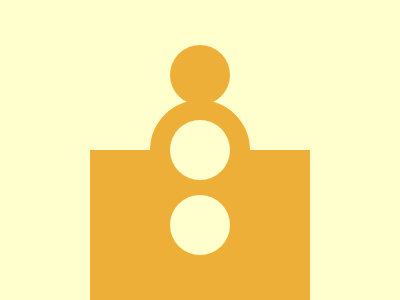

Write a web page that renders exactly this picture using CSS.

<a>
    <a i>
    <b>
    <b i>
    <style>
      *{
        background:#FFFFCD;
        *
        {
          background:#EDAF38;
          margin:150 90 0 90
        }
      }
      a,b
      {
          border-radius:50%;
      }
      a{
        width:100;
        height:100;
        border-radius:50%;
        position:absolute;
        top:-50;
        left:60
      }
      a[i]
      {
        top:-105;
        left:80
      }
      a[i],b
      {
        width:60;
        height:60
      }
      b{
        background:#FFFFCD;
        position:fixed;
        left:80
      }
      b[i]
      {
        top:-30
      }
    </style>